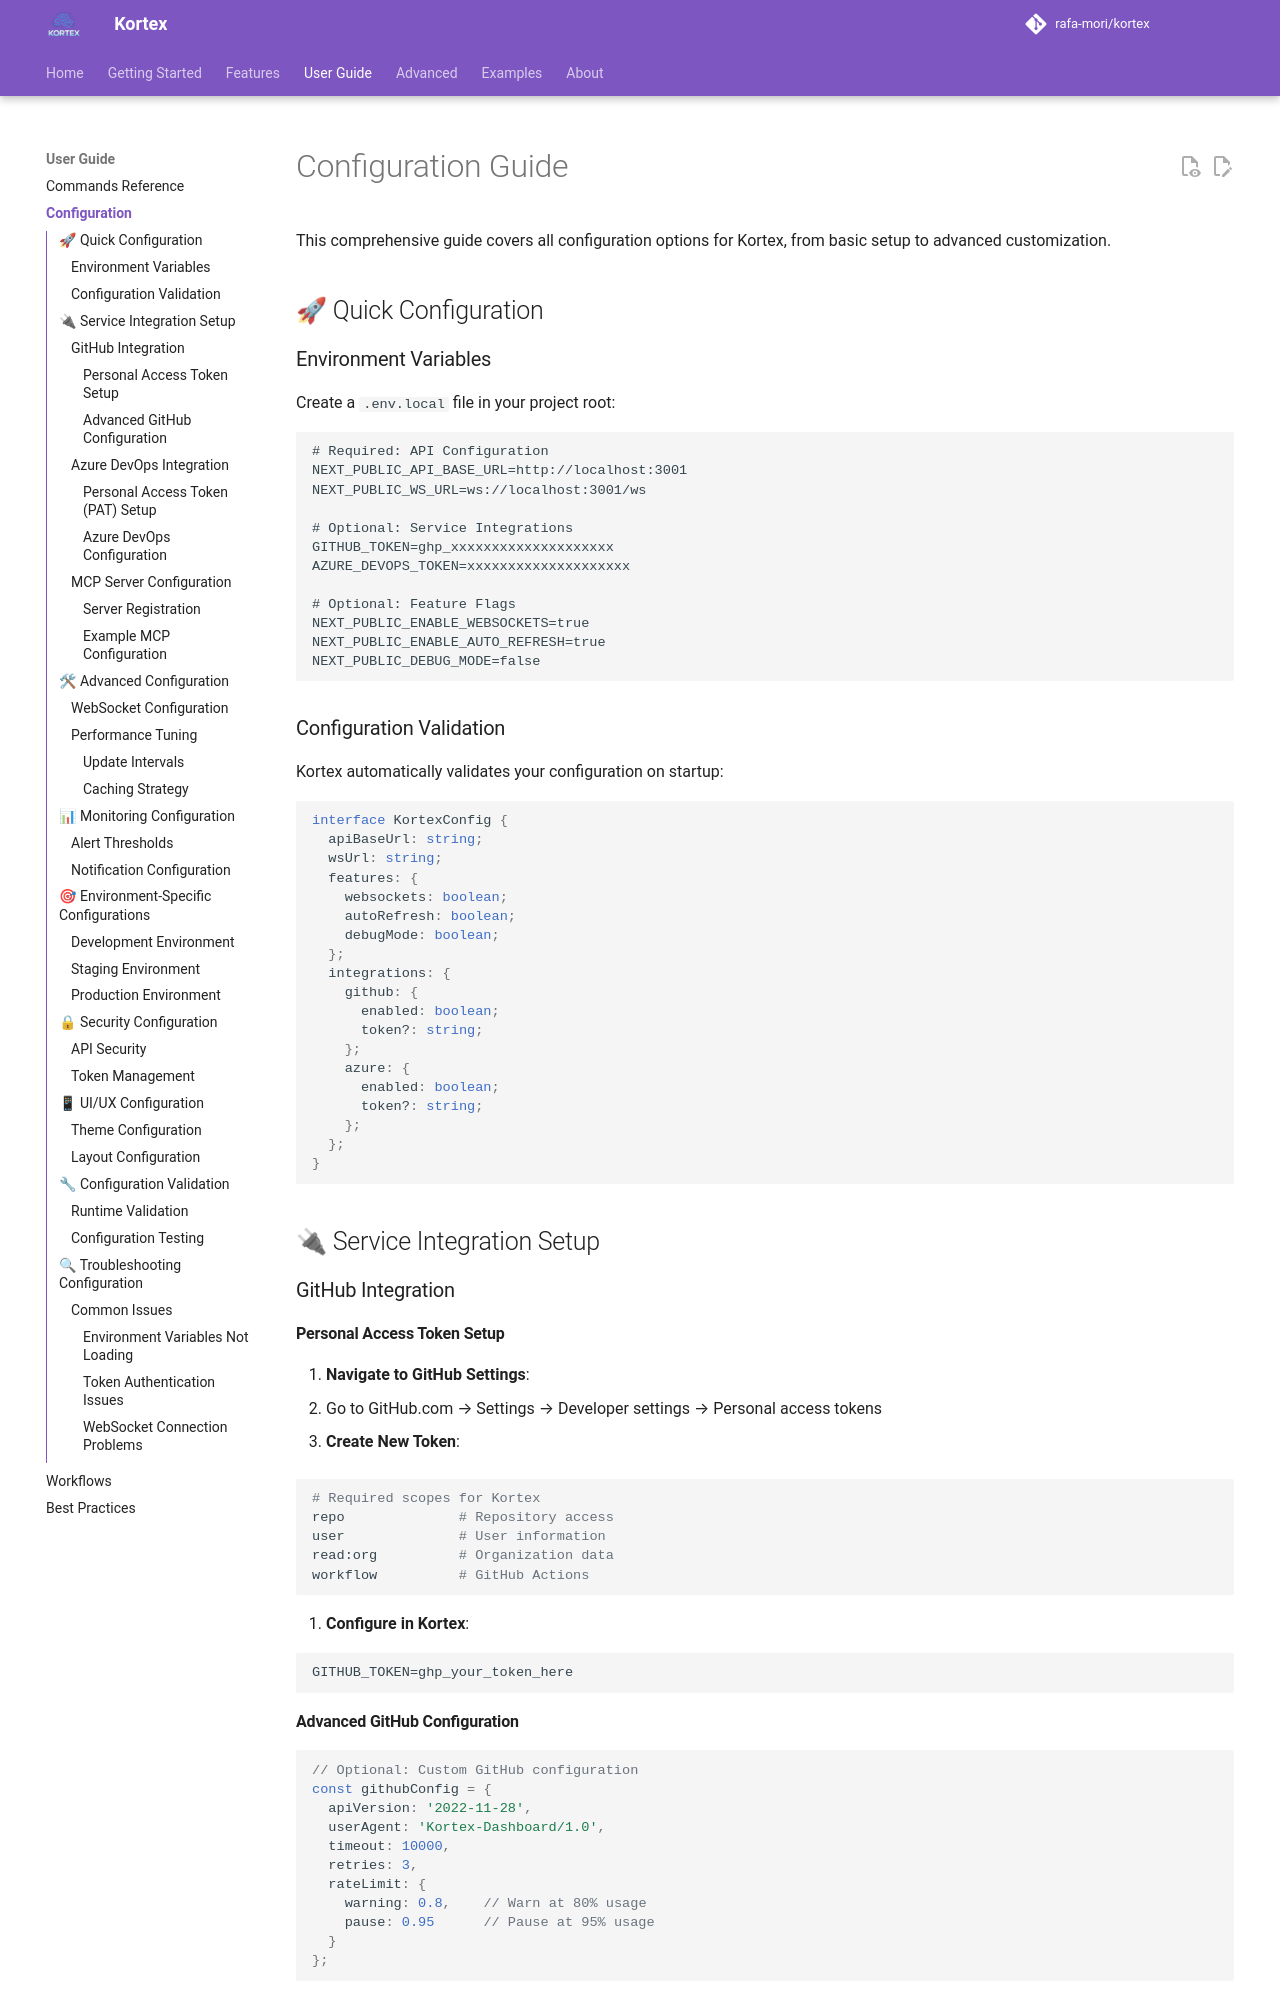

repository: kubex-ecosystem/kortex · page: guide/configuration/index.html · generator: mkdocs

# Configuration Guide

This comprehensive guide covers all configuration options for Kortex, from basic setup to advanced customization.

## 🚀 Quick Configuration

### Environment Variables

Create a `.env.local` file in your project root:

```env
# Required: API Configuration
NEXT_PUBLIC_API_BASE_URL=http://localhost:3002
NEXT_PUBLIC_WS_URL=ws://localhost:3002/ws

# Optional: Service Integrations
GITHUB_TOKEN=ghp_xxxxxxxxxxxxxxxxxxxx
AZURE_DEVOPS_TOKEN=xxxxxxxxxxxxxxxxxxxx

# Optional: Feature Flags
NEXT_PUBLIC_ENABLE_WEBSOCKETS=true
NEXT_PUBLIC_ENABLE_AUTO_REFRESH=true
NEXT_PUBLIC_DEBUG_MODE=false
```

### Configuration Validation

Kortex automatically validates your configuration on startup:

```typescript
interface KortexConfig {
  apiBaseUrl: string;
  wsUrl: string;
  features: {
    websockets: boolean;
    autoRefresh: boolean;
    debugMode: boolean;
  };
  integrations: {
    github: {
      enabled: boolean;
      token?: string;
    };
    azure: {
      enabled: boolean;
      token?: string;
    };
  };
}
```

## 🔌 Service Integration Setup

### GitHub Integration

#### Personal Access Token Setup

1. **Navigate to GitHub Settings**:
   - Go to GitHub.com → Settings → Developer settings → Personal access tokens

2. **Create New Token**:

   ```bash
   # Required scopes for Kortex
   repo              # Repository access
   user              # User information
   read:org          # Organization data
   workflow          # GitHub Actions
   ```

3. **Configure in Kortex**:

   ```env
   GITHUB_TOKEN=ghp_your_token_here
   ```

#### Advanced GitHub Configuration

```typescript
// Optional: Custom GitHub configuration
const githubConfig = {
  apiVersion: '2022-11-28',
  userAgent: 'Kortex-Dashboard/1.0',
  timeout: 10000,
  retries: 3,
  rateLimit: {
    warning: 0.8,    // Warn at 80% usage
    pause: 0.95      // Pause at 95% usage
  }
};
```

### Azure DevOps Integration
